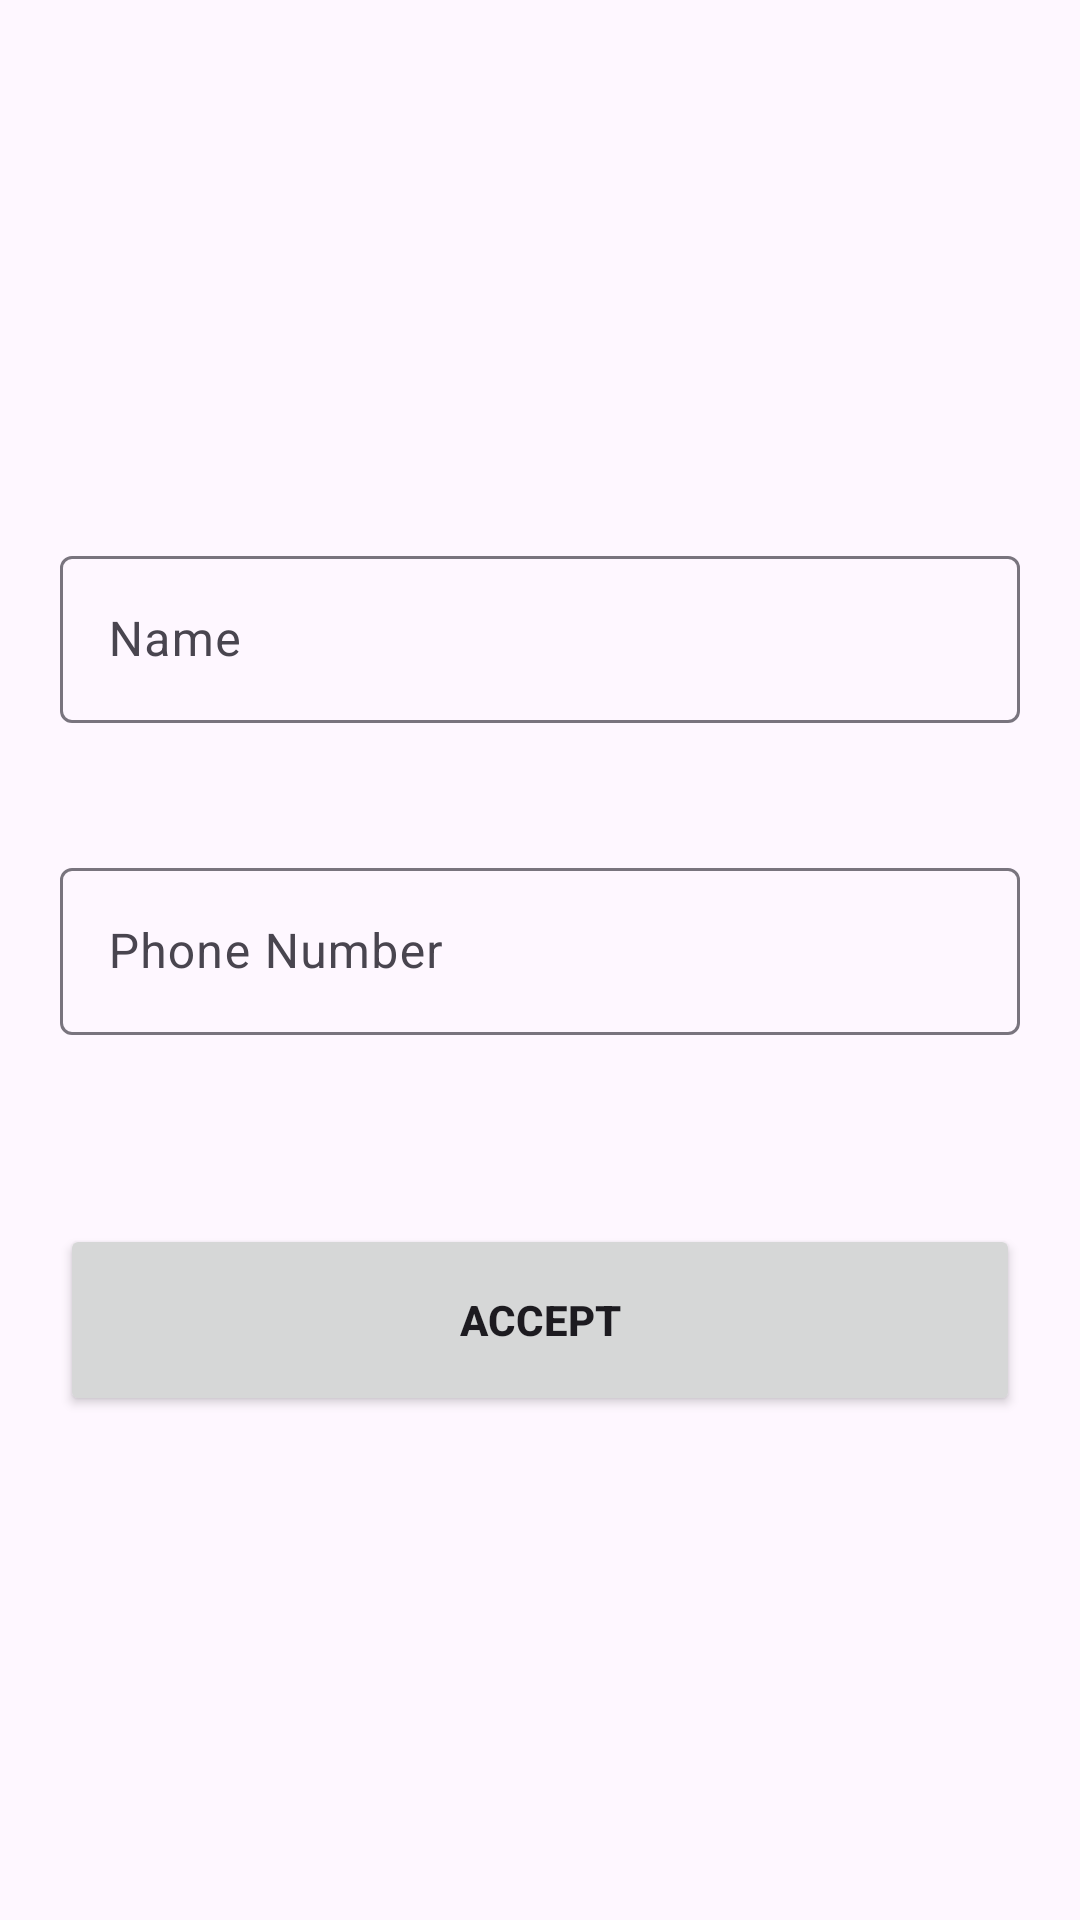

Produce the Android XML layout that renders to this screen, including the resource entries it uses.
<!-- AndroidManifest.xml: application theme Theme.LoginViewAndroidApp -->
<!-- res/layout/activity_floating_label.xml -->
<?xml version="1.0" encoding="utf-8"?>
<androidx.constraintlayout.widget.ConstraintLayout xmlns:android="http://schemas.android.com/apk/res/android"
    xmlns:app="http://schemas.android.com/apk/res-auto"
    xmlns:tools="http://schemas.android.com/tools"
    android:layout_width="match_parent"
    android:layout_height="match_parent"
    tools:context=".Views.HomePageActivity.FloatingLabelActivity">

    <com.google.android.material.textfield.TextInputLayout
        android:id="@+id/textInputLayout"
        android:layout_width="320dp"
        android:layout_height="64dp"
        android:layout_marginTop="180dp"
        app:layout_constraintEnd_toEndOf="parent"
        app:layout_constraintHorizontal_bias="0.5"
        app:layout_constraintStart_toStartOf="parent"
        app:layout_constraintTop_toTopOf="parent">

        <com.google.android.material.textfield.TextInputEditText
            android:id="@+id/editTextName"
            android:layout_width="match_parent"
            android:layout_height="wrap_content"
            android:hint="Name" />
    </com.google.android.material.textfield.TextInputLayout>

    <com.google.android.material.textfield.TextInputLayout
        android:id="@+id/textInputLayout2"
        android:layout_width="320dp"
        android:layout_height="64dp"
        android:layout_marginTop="40dp"
        app:layout_constraintEnd_toEndOf="parent"
        app:layout_constraintHorizontal_bias="0.5"
        app:layout_constraintStart_toStartOf="parent"
        app:layout_constraintTop_toBottomOf="@+id/textInputLayout">

        <com.google.android.material.textfield.TextInputEditText
            android:id="@+id/editTextPhoneNum"
            android:layout_width="match_parent"
            android:layout_height="wrap_content"
            android:hint="Phone Number"
            android:inputType="phone" />
    </com.google.android.material.textfield.TextInputLayout>

    <Button
        android:id="@+id/buttonAccept"
        android:layout_width="320dp"
        android:layout_height="64dp"
        android:layout_marginTop="60dp"
        android:text="Accept"
        android:textStyle="bold"
        app:layout_constraintEnd_toEndOf="parent"
        app:layout_constraintHorizontal_bias="0.5"
        app:layout_constraintStart_toStartOf="parent"
        app:layout_constraintTop_toBottomOf="@+id/textInputLayout2" />
</androidx.constraintlayout.widget.ConstraintLayout>
<!-- resources referenced by this layout -->
<resources>
  <style name="Theme.LoginViewAndroidApp" parent="Base.Theme.LoginViewAndroidApp" />
  <style name="Base.Theme.LoginViewAndroidApp" parent="Theme.Material3.DayNight.NoActionBar">
          
          <item name="windowActionBar">false</item>
          <item name="android:windowNoTitle">true</item>
          <item name="colorPrimary">@color/accentColor</item>
          
      </style>
  <color name="accentColor">#603D9E</color>
</resources>
